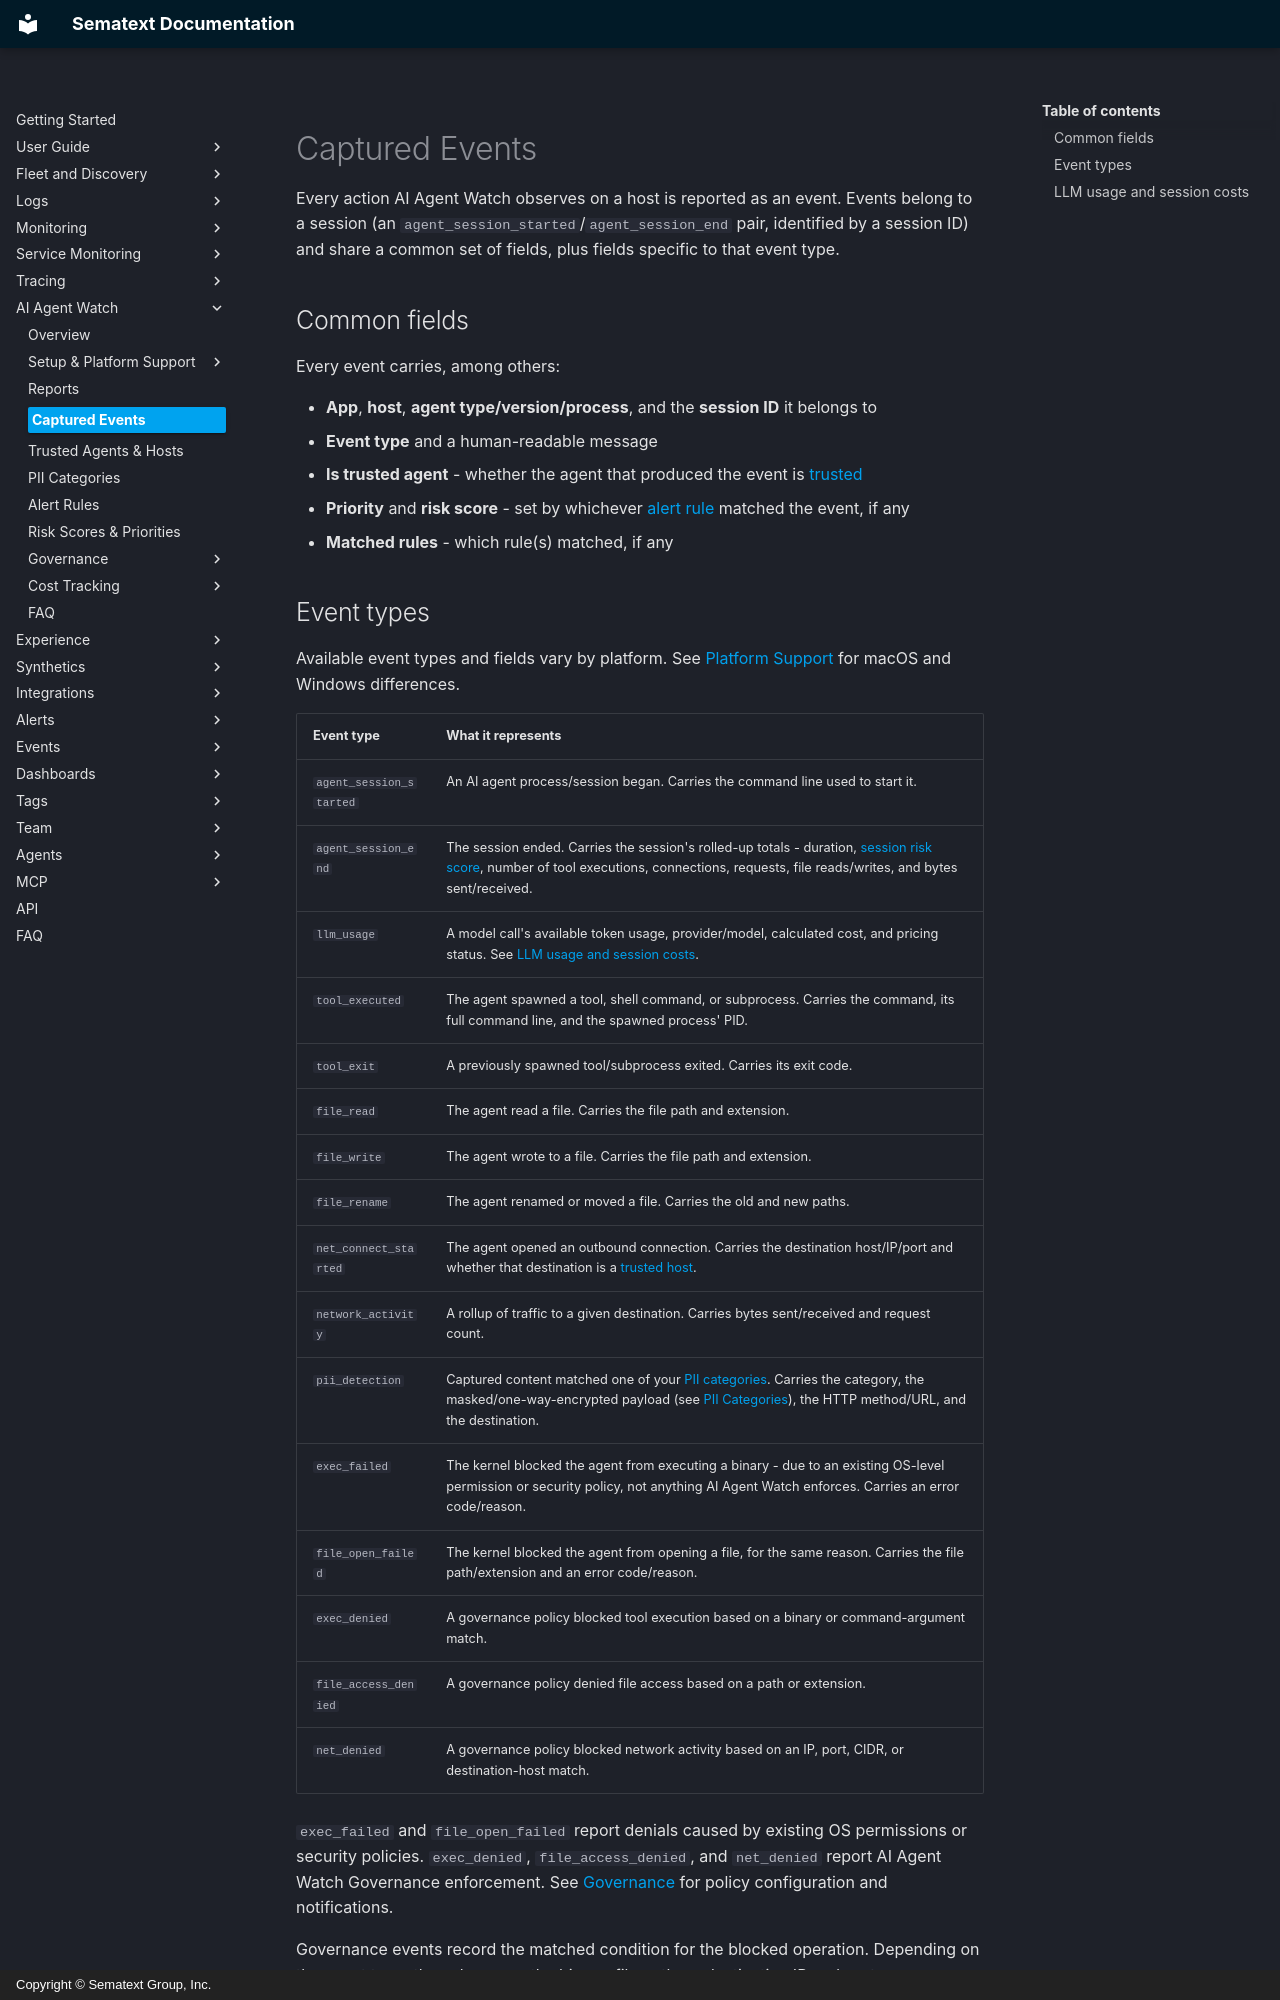

repository: sematext/docs · page: ai-agent-watch/captured-events/index.html · generator: mkdocs · copyright: Copyright © Sematext Group, Inc.

title: Captured Events
description: The event types AI Agent Watch records for each AI agent session and what each one contains

Every action AI Agent Watch observes on a host is reported as an event. Events belong to a session (an `agent_session_started`/`agent_session_end` pair, identified by a session ID) and share a common set of fields, plus fields specific to that event type.

## Common fields

Every event carries, among others:

- **App**, **host**, **agent type/version/process**, and the **session ID** it belongs to
- **Event type** and a human-readable message
- **Is trusted agent** - whether the agent that produced the event is [trusted](trusted-agents-hosts.md)
- **Priority** and **risk score** - set by whichever [alert rule](alert-rules.md) matched the event, if any
- **Matched rules** - which rule(s) matched, if any
